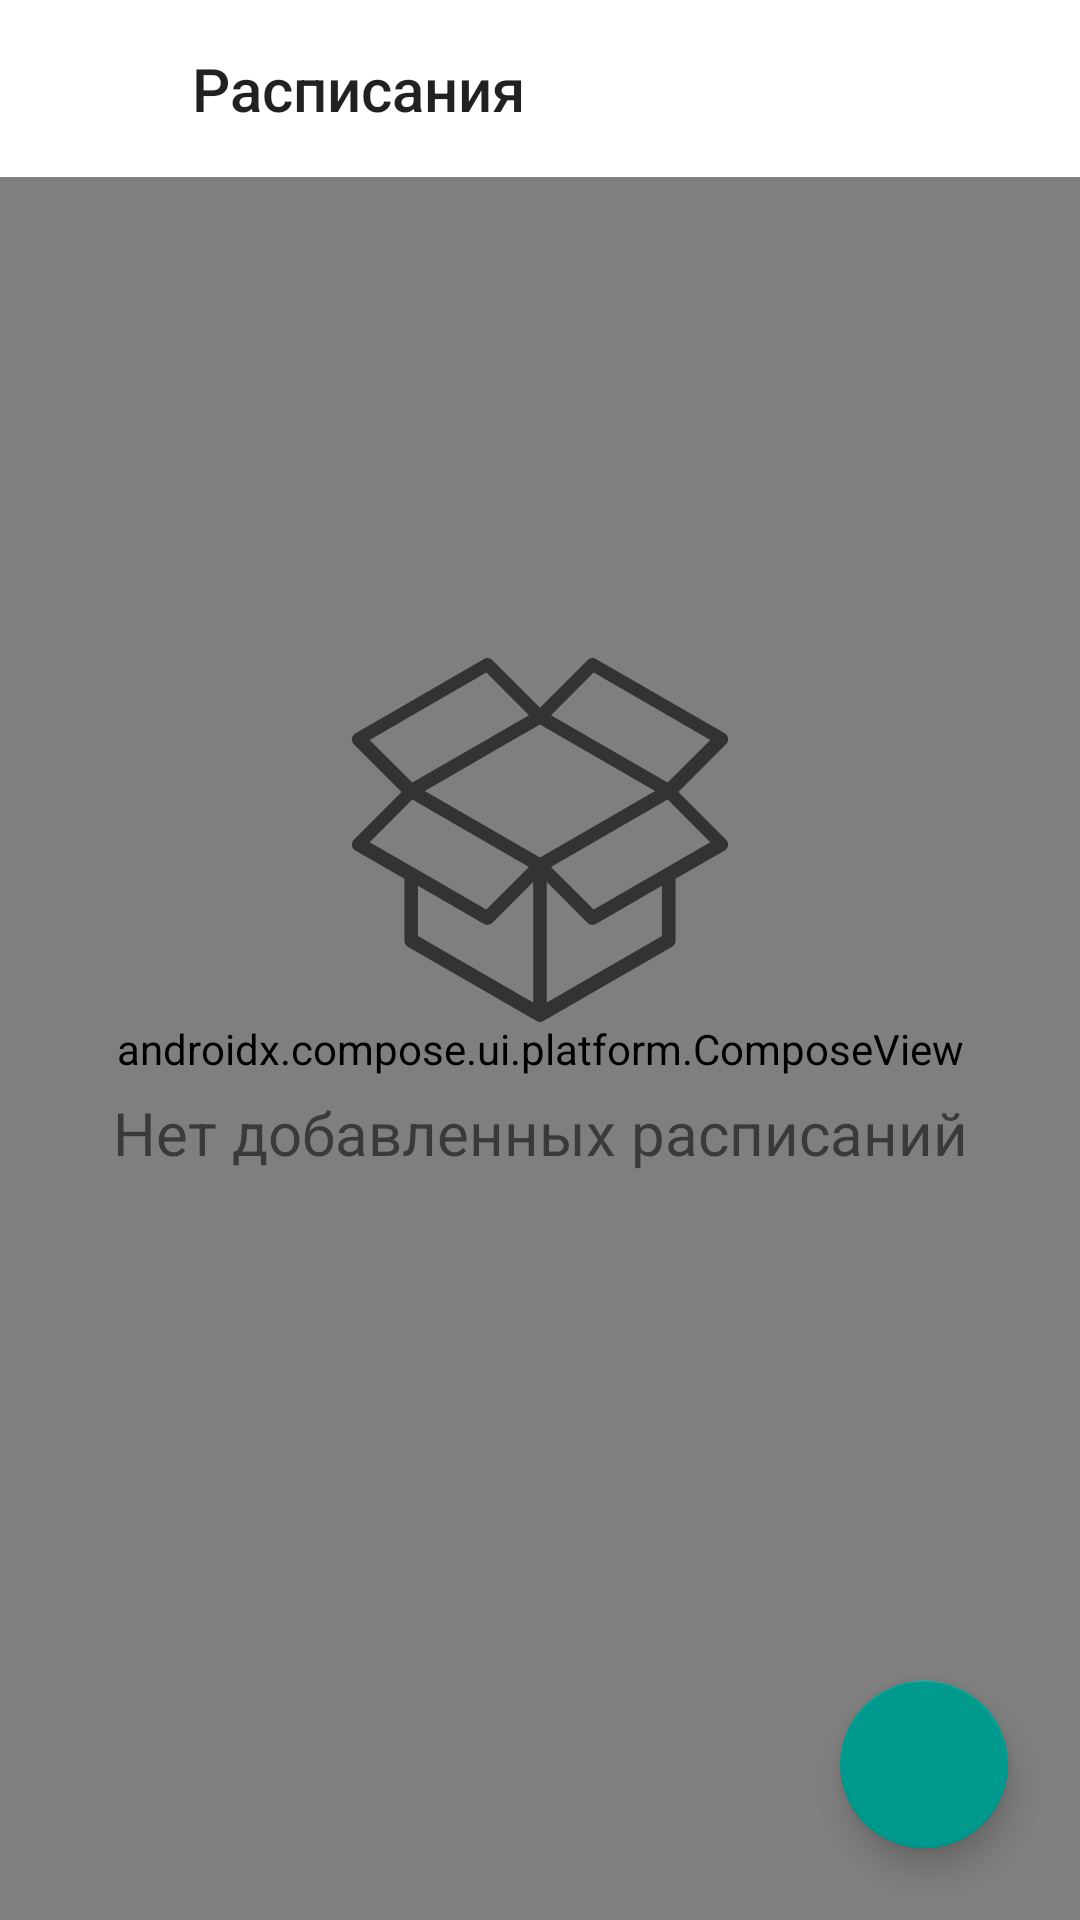

Here is an Android app screen rendered from its layout file. Give the layout XML and the strings, colors and styles it references.
<!-- AndroidManifest.xml: application theme Theme.Schedule -->
<!-- res/layout/fragment_change_group.xml -->
<?xml version="1.0" encoding="utf-8"?>
<androidx.constraintlayout.widget.ConstraintLayout xmlns:android="http://schemas.android.com/apk/res/android"
    xmlns:app="http://schemas.android.com/apk/res-auto"
    xmlns:tools="http://schemas.android.com/tools"
    android:layout_width="match_parent"
    android:layout_height="match_parent"
    android:background="@color/light_gray">

    <com.google.android.material.appbar.AppBarLayout
        android:id="@+id/appBar"
        android:layout_width="0dp"
        android:layout_height="wrap_content"
        android:theme="@style/Theme.Schedule.AppBarOverlay"
        app:layout_constraintEnd_toEndOf="parent"
        app:layout_constraintStart_toStartOf="parent"
        app:layout_constraintTop_toTopOf="parent">

        <LinearLayout
            android:layout_width="match_parent"
            android:layout_height="wrap_content">

            <ImageButton
                android:id="@+id/backButton"
                android:layout_width="36dp"
                android:layout_height="36dp"
                android:layout_gravity="center"
                android:layout_marginStart="12dp"
                android:background="?attr/actionBarItemBackground"
                android:src="@drawable/ic_close"
                tools:ignore="ContentDescription" />

            <TextView
                android:id="@+id/appBarTitle"
                android:layout_width="0dp"
                android:layout_height="wrap_content"
                android:layout_weight="1"
                android:minHeight="?actionBarSize"
                android:padding="16dp"
                android:text="@string/schedules"
                android:textAppearance="@style/TextAppearance.Widget.AppCompat.Toolbar.Title" />

        </LinearLayout>

    </com.google.android.material.appbar.AppBarLayout>

    <ProgressBar
        android:id="@+id/progressBar"
        android:layout_width="wrap_content"
        android:layout_height="wrap_content"
        android:visibility="invisible"
        app:layout_constraintBottom_toBottomOf="parent"
        app:layout_constraintEnd_toEndOf="parent"
        app:layout_constraintStart_toStartOf="parent"
        app:layout_constraintTop_toBottomOf="@id/appBar" />

    <androidx.compose.ui.platform.ComposeView
        android:id="@+id/composeList"
        android:layout_width="0dp"
        android:layout_height="0dp"
        app:layout_constraintBottom_toBottomOf="parent"
        app:layout_constraintEnd_toEndOf="parent"
        app:layout_constraintStart_toStartOf="parent"
        app:layout_constraintTop_toBottomOf="@id/appBar" />

    <androidx.constraintlayout.widget.Group
        android:id="@+id/no_groups"
        android:layout_width="wrap_content"
        android:layout_height="wrap_content"
        android:visibility="visible"
        app:constraint_referenced_ids="no_group_icon, no_group_text" />

    <ImageView
        android:id="@+id/no_group_icon"
        android:layout_width="128dp"
        android:layout_height="128dp"
        android:layout_marginBottom="80dp"
        android:src="@drawable/ic_empty_box"
        app:layout_constraintBottom_toBottomOf="parent"
        app:layout_constraintEnd_toEndOf="parent"
        app:layout_constraintStart_toStartOf="parent"
        app:layout_constraintTop_toTopOf="parent"
        tools:ignore="ContentDescription" />

    <TextView
        android:id="@+id/no_group_text"
        android:layout_width="wrap_content"
        android:layout_height="wrap_content"
        android:layout_marginTop="20dp"
        android:text="@string/empty_groups_list"
        android:textSize="20sp"
        app:layout_constraintEnd_toEndOf="parent"
        app:layout_constraintStart_toStartOf="parent"
        app:layout_constraintTop_toBottomOf="@id/no_group_icon" />

    <com.google.android.material.floatingactionbutton.FloatingActionButton
        android:id="@+id/addButton"
        android:layout_width="wrap_content"
        android:layout_height="wrap_content"
        android:layout_margin="24dp"
        android:src="@drawable/ic_add"
        app:layout_constraintBottom_toBottomOf="parent"
        app:layout_constraintEnd_toEndOf="parent"
        app:tint="@color/white"
        tools:ignore="ContentDescription" />

</androidx.constraintlayout.widget.ConstraintLayout>
<!-- resources referenced by this layout -->
<resources>
  <color name="light_gray">#F7F7F7</color>
  <color name="white">#FFFFFFFF</color>
  <!-- drawable ic_empty_box (drawable) -->
  <vector xmlns:android="http://schemas.android.com/apk/res/android"
      android:width="24dp"
      android:height="24dp"
      android:tint="?attr/colorControlNormal"
      android:viewportWidth="1000"
      android:viewportHeight="1000">
      <path
          android:fillColor="#FF000000"
          android:pathData="M860.3,374.7l124.4,-124.4c4,-3.9 5.8,-9.4 5.2,-14.8c-0.8,-5.6 -4,-10.4 -8.7,-13.2L645.7,28.5c-6.9,-4 -15.7,-2.8 -21.3,2.9L500,155.8L375.6,31.5c-5.7,-5.7 -14.4,-6.9 -21.4,-2.9L18.8,222.4c-4.9,2.8 -8,7.6 -8.7,13.2c-0.7,5.3 1,10.9 4.9,14.8l124.4,124.4L15.1,499.3c-3.9,3.9 -5.7,9.4 -4.9,14.8c0.6,5.4 3.8,10.3 8.7,13l128,74v161.2c0,6.4 3.4,12.2 8.8,15.4l335.5,193.9c2.7,1.7 5.8,2.3 8.8,2.3c3,0 6.1,-0.7 8.8,-2.3l335.4,-193.9c5.4,-3.2 8.8,-9 8.8,-15.4V601.1l128.1,-74c4.7,-2.8 7.9,-7.6 8.7,-13c0.7,-5.5 -1.2,-10.9 -5.2,-14.8L860.3,374.7L860.3,374.7zM799.9,372.5L500,545.8L200,372.5l224.9,-130l75.1,-43.3l271.3,156.6L799.9,372.5L799.9,372.5zM639.8,63.8l303.6,175.6l-111,111l-18.2,-10.5L528.7,174.9L639.8,63.8L639.8,63.8zM360.2,63.8l111.1,111.1L167.5,350.3l-111.1,-111L360.2,63.8L360.2,63.8zM167.5,394.6l303.6,175.6l-111,111L173.3,573.2c-0.1,0 -0.1,0 -0.1,0L56.4,505.7L167.5,394.6L167.5,394.6zM182.2,619.3l172,99.3c2.8,1.7 5.8,2.4 8.8,2.4c0.4,0 0.6,-0.4 1,-0.4c4.1,-0.1 8.3,-1.5 11.5,-4.7l106.8,-106.8v314.2L182.2,749.8L182.2,619.3L182.2,619.3zM817.6,749.8l-300,173.4V609.1l106.6,106.8c3.1,3.1 7.2,4.4 11.4,4.7c0.4,0 0.7,0.4 1,0.4c3.1,0 6.1,-0.7 8.8,-2.4l172,-99.3V749.8L817.6,749.8zM639.7,681.1l-111,-111l303.7,-175.6l111,111.1L639.7,681.1L639.7,681.1z" />
  </vector>
  <string name="empty_groups_list">Нет добавленных расписаний</string>
  <string name="schedules">Расписания</string>
  <style name="Theme.Schedule.AppBarOverlay" parent="ThemeOverlay.AppCompat.ActionBar">
          <item name="colorPrimary">@color/white</item>
      </style>
  <style name="Theme.Schedule" parent="Theme.MaterialComponents.DayNight.DarkActionBar">
          
          <item name="colorPrimary">@color/cyan</item>
          <item name="colorPrimaryVariant">@color/cyan</item>
          <item name="colorOnPrimary">@color/white</item>
          
          <item name="colorSecondary">@color/cyan</item>
          <item name="colorSecondaryVariant">@color/cyan</item>
          <item name="colorOnSecondary">@color/black</item>
          
          <item name="android:statusBarColor" tools:targetApi="l">?attr/colorOnPrimary</item>
          <item name="android:windowLightStatusBar" tools:targetApi="n">true</item>
      </style>
  <color name="cyan">#00998d</color>
  <color name="black">#FF000000</color>
</resources>
